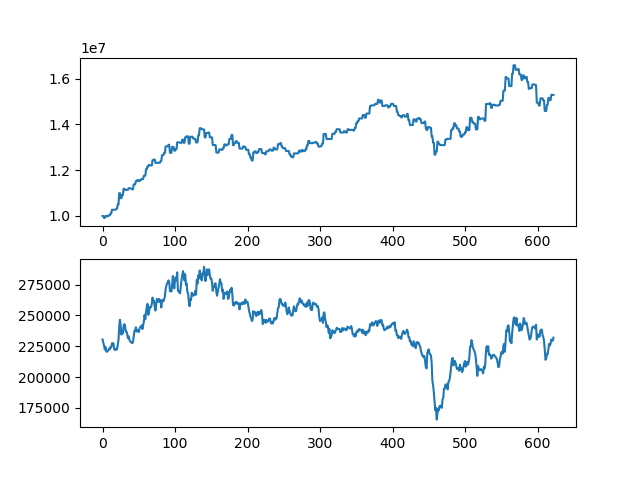

Values plotted in this chart, from the file beside it:
asset, close
10000000, 230500
10000000, 228000
9914000, 226000
9914000, 222500
10002000, 224500
10002000, 221000
9979500, 220500
9979500, 221000
10024500, 222000
10024500, 223000
10024500, 222500
10114500, 224500
10114500, 224000
10272000, 227500
10272000, 227500
10272000, 227500
10272000, 223000
10272000, 222000
10272000, 222000
10318000, 223000
10318000, 222500
10502000, 226500
10502000, 230000
10997000, 241000
10997000, 246500
10777000, 241500
10777000, 234500
10912000, 237500
10912000, 235500
11188000, 241500
11188000, 243000
11142000, 242000
11142000, 237000
11142000, 237000
11142000, 235000
11142000, 231500
11214000, 233000
11214000, 230500
11214000, 229000
11190000, 228500
11190000, 228000
11165500, 227500
11165500, 228500
11381500, 233000
11381500, 237500
11381500, 237500
11522500, 240500
11522500, 237000
11570500, 238000
11570500, 237500
11522500, 236500
11522500, 239500
11570500, 240500
11570500, 241000
11618500, 242000
11618500, 239000
11618500, 242000
11762500, 245000
11762500, 250500
11762500, 247000
... 563 more rows
